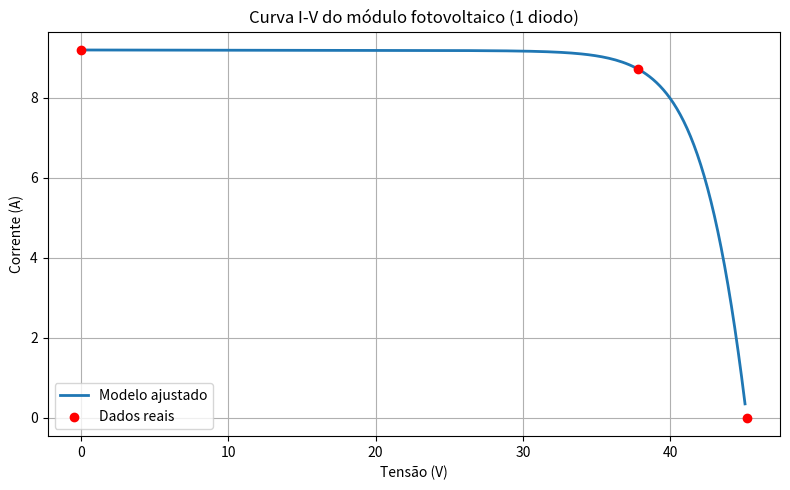

Write Python code to recreate this figure.
import numpy as np
import matplotlib.pyplot as plt
from scipy.optimize import minimize, root_scalar, differential_evolution

# === Constantes físicas ===
q = 1.602e-19
k = 1.381e-23
Tc = 298.15
Gamma = 1.2
Ncs = 72

# === Dados (V, I)
data = np.array([
    [0.0, 9.20],
    [37.83, 8.72],
    [45.19, 0.0]
])

# === Modelo
def pv_current_model(params, V):
    Iph, Io, Rs, Rsh = params
    I_est = []
    for v in V:
        def implicit_eq(I):
            try:
                expo = q * (v + I * Rs) / (Ncs * Gamma * k * Tc)
                return Iph - Io * (np.exp(expo) - 1) - (v + I * Rs) / Rsh - I
            except:
                return np.inf
        try:
            a, b = 0.0, Iph + 2
            fa, fb = implicit_eq(a), implicit_eq(b)
            if np.isnan(fa) or np.isnan(fb) or fa * fb > 0:
                I_est.append(np.nan)
                continue
            sol = root_scalar(implicit_eq, method="brentq", bracket=[a, b])
            I_est.append(sol.root if sol.converged else np.nan)
        except:
            I_est.append(np.nan)
    return np.array(I_est)

# === Função objetivo
def func_objetivo(params):
    V = data[:, 0]
    I_real = data[:, 1]
    I_pred = pv_current_model(params, V)
    if np.any(np.isnan(I_pred)):
        return 1e6
    return np.mean((I_real - I_pred) ** 2)

# === Limites
limites = [(8, 10), (1e-12, 1e-6), (0.01, 2.0), (10, 10000)]

# === Otimização global
print(" Otimizando com Differential Evolution...")
resultado = differential_evolution(
    func_objetivo,
    bounds=limites,
    maxiter=3000,
    popsize=25,
    tol=1e-8,
    polish=True
)
params_otimizados = resultado.x

# === Refinamento local
print("\n Refinando com L-BFGS-B...\n")
refinamento = minimize(
    func_objetivo,
    params_otimizados,
    bounds=limites,
    method='L-BFGS-B',
    options={'maxiter': 5000, 'ftol': 1e-12}
)
params_finais = refinamento.x
IphRef, IoRef, Rs, Rsh = params_finais

# === Impressão
print("\n=== RESULTADO FINAL ===")
print(f"IphRef = {IphRef:.5f} A")
print(f"IoRef  = {IoRef:.5e} A")
print(f"Rs     = {Rs:.5f} Ω")
print(f"Rsh    = {Rsh:.2f} Ω")

# === Erros ponto a ponto
V_real = data[:, 0]
I_real = data[:, 1]
I_pred = pv_current_model(params_finais, V_real)

print("\n--- Erros ponto a ponto ---")
total_error = 0
for v, i_real, i_pred in zip(V_real, I_real, I_pred):
    if np.isnan(i_pred):
        print(f"V = {v:.2f} V | I_real = {i_real:.2f} A | I_pred = nan A | Erro = --")
        continue
    erro_abs = abs(i_real - i_pred)
    erro_perc = 100 * erro_abs / max(i_real, 1e-6)
    total_error += erro_perc
    print(f"V = {v:.2f} V | I_real = {i_real:.2f} A | I_pred = {i_pred:.2f} A | Erro = {erro_perc:.2f}%")

erro_medio = total_error / len([i for i in I_pred if not np.isnan(i)])
print(f"\n[✓] Erro percentual médio: {erro_medio:.2f}%")

# === Plot
V_plot = np.linspace(0, 46, 200)
I_model = pv_current_model(params_finais, V_plot)

plt.figure(figsize=(8, 5))
plt.plot(V_plot, I_model, label="Modelo ajustado", lw=2)
plt.scatter(data[:, 0], data[:, 1], color="red", label="Dados reais", zorder=5)
plt.xlabel("Tensão (V)")
plt.ylabel("Corrente (A)")
plt.title("Curva I-V do módulo fotovoltaico (1 diodo)")
plt.legend()
plt.grid(True)
plt.tight_layout()
plt.show()